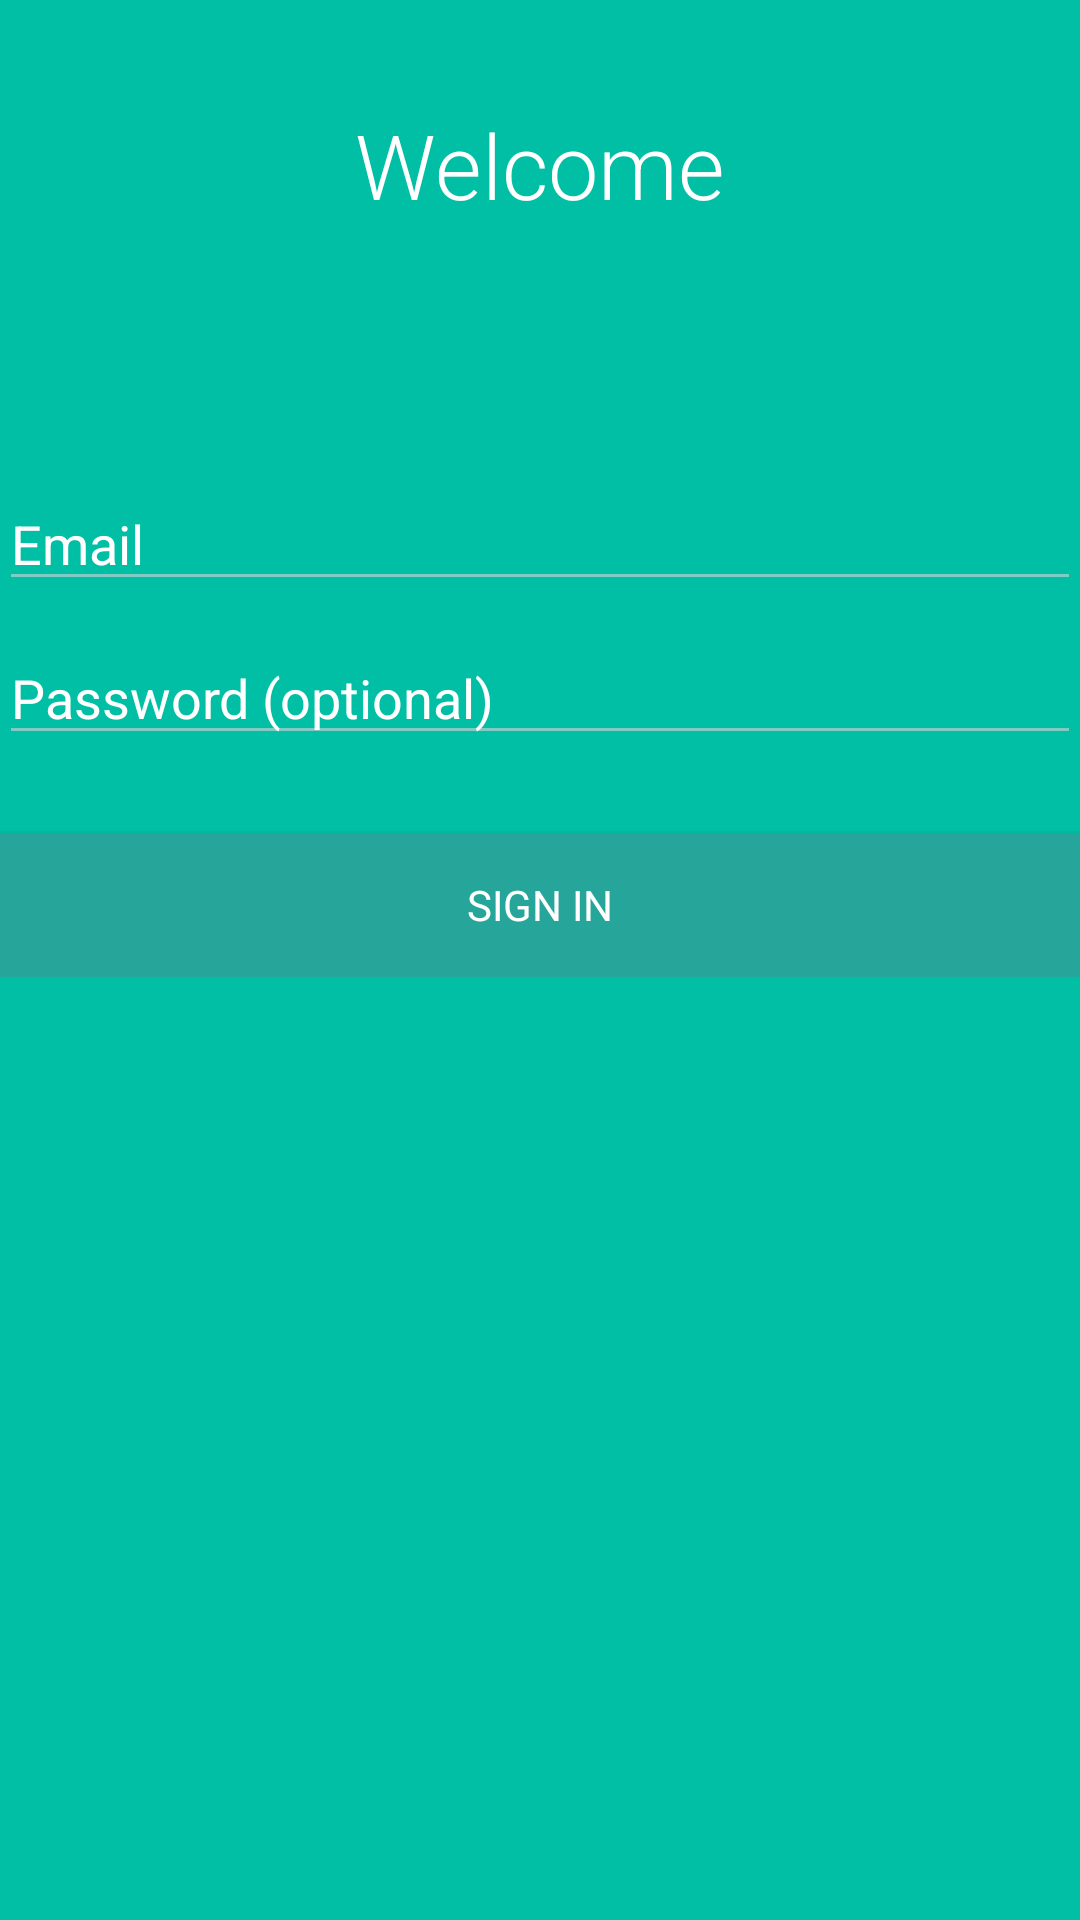

Write the Android layout XML for this screen, with the resource values it uses.
<!-- AndroidManifest.xml: application theme AppTheme -->
<!-- res/layout/activity_login.xml -->
<LinearLayout xmlns:android="http://schemas.android.com/apk/res/android"
    xmlns:tools="http://schemas.android.com/tools" android:layout_width="match_parent"
    android:layout_height="match_parent" android:gravity="center_vertical|center_horizontal"
    android:orientation="vertical" android:paddingBottom="@dimen/activity_vertical_margin"
    android:paddingLeft="@dimen/activity_horizontal_margin"
    android:paddingRight="@dimen/activity_horizontal_margin"
    android:paddingTop="@dimen/activity_vertical_margin" tools:context=".sdaf"
    android:background="#00bfa5"
    android:descendantFocusability="beforeDescendants"
    android:focusableInTouchMode="true">

    <LinearLayout
        android:id="@+id/ll1"
        android:layout_width="match_parent"
        android:layout_height="110dp"
        android:gravity="center_vertical|center_horizontal">

        <TextView
            android:layout_width="wrap_content"
            android:layout_height="wrap_content"
            android:textAppearance="?android:attr/textAppearanceLarge"
            android:text="Welcome"
            android:id="@+id/textView2"
            android:textSize="30dp"
            android:textColor="#ffffffff" />


    </LinearLayout>

    <LinearLayout
        android:id="@+id/ll2"
        android:layout_width="match_parent"
        android:layout_height="match_parent"
        android:layout_weight="1"
        android:gravity="center_vertical|center_horizontal">
        <ProgressBar android:id="@+id/login_progress" style="?android:attr/progressBarStyleLarge"
            android:layout_width="wrap_content" android:layout_height="wrap_content"
            android:visibility="gone" />
        <ScrollView android:id="@+id/login_form" android:layout_width="match_parent"
            android:layout_height="wrap_content">
            <LinearLayout android:layout_width="match_parent" android:layout_height="wrap_content"
                android:orientation="vertical">

                <LinearLayout android:id="@+id/email_login_form" android:layout_width="match_parent"
                    android:layout_height="wrap_content" android:orientation="vertical">

                    <AutoCompleteTextView android:id="@+id/email" android:layout_width="match_parent"
                        android:layout_height="wrap_content" android:hint="@string/prompt_email"
                        android:inputType="textEmailAddress" android:maxLines="1"
                        android:singleLine="true"
                        android:layout_marginBottom="10dp"
                        android:textColorHint="#ffffffff"
                        android:textColor="#ffffffff" />

                    <EditText android:id="@+id/password" android:layout_width="match_parent"
                        android:layout_height="wrap_content" android:hint="@string/prompt_password"
                        android:imeActionLabel="@string/action_sign_in"
                        android:imeOptions="actionUnspecified" android:inputType="textPassword"
                        android:maxLines="1" android:singleLine="true"
                        android:layout_marginBottom="10dp"
                        android:textColorHint="#ffffffff"
                        android:textColor="#ffffffff" />

                    <Button android:id="@+id/email_sign_in_button" style="?android:textAppearanceSmall"
                        android:layout_width="match_parent" android:layout_height="wrap_content"
                        android:layout_marginTop="16dp" android:text="Sign in"
                        android:textStyle="normal"
                        android:textColor="#ffffffff"
                        android:background="#26a69a" />

                </LinearLayout>
            </LinearLayout>
        </ScrollView>
    </LinearLayout>

    <LinearLayout
        android:id="@+id/ll3"
        android:layout_width="match_parent"
        android:layout_height="match_parent"
        android:layout_weight="1"
        android:gravity="bottom|center_horizontal">

        <TextView
            android:layout_width="wrap_content"
            android:layout_height="wrap_content"
            android:text=""
            android:id="@+id/signUpTextView"
            android:autoLink="web"
            android:textColor="#ffffffff" />
    </LinearLayout>
</LinearLayout>
<!-- resources referenced by this layout -->
<resources>
  <string name="action_sign_in">Sign in or register</string>
  <string name="prompt_email">Email</string>
  <string name="prompt_password">Password (optional)</string>
  <style name="AppTheme" parent="Theme.AppCompat.Light.DarkActionBar">
          <item name="colorControlNormal">#80cbc4</item>
          <item name="colorControlActivated">#004d40</item>
          <item name="colorControlHighlight">#2196f3</item>
          <item name="android:textViewStyle">@style/RobotoTextViewStyle</item>
          <item name="android:autoCompleteTextViewStyle">@style/RobotoAutoCompleteTextViewStyle</item>
          <item name="android:editTextStyle">@style/RobotoEditTextStyle</item>
      </style>
  <style name="RobotoTextViewStyle" parent="android:Widget.TextView">
          <item name="android:fontFamily">sans-serif-light</item>
      </style>
  <style name="RobotoAutoCompleteTextViewStyle" parent="android:Widget.AutoCompleteTextView">
          <item name="android:fontFamily">sans-serif-light</item>
      </style>
  <style name="RobotoEditTextStyle" parent="android:Widget.EditText">
          <item name="android:fontFamily">sans-serif-light</item>
      </style>
</resources>
